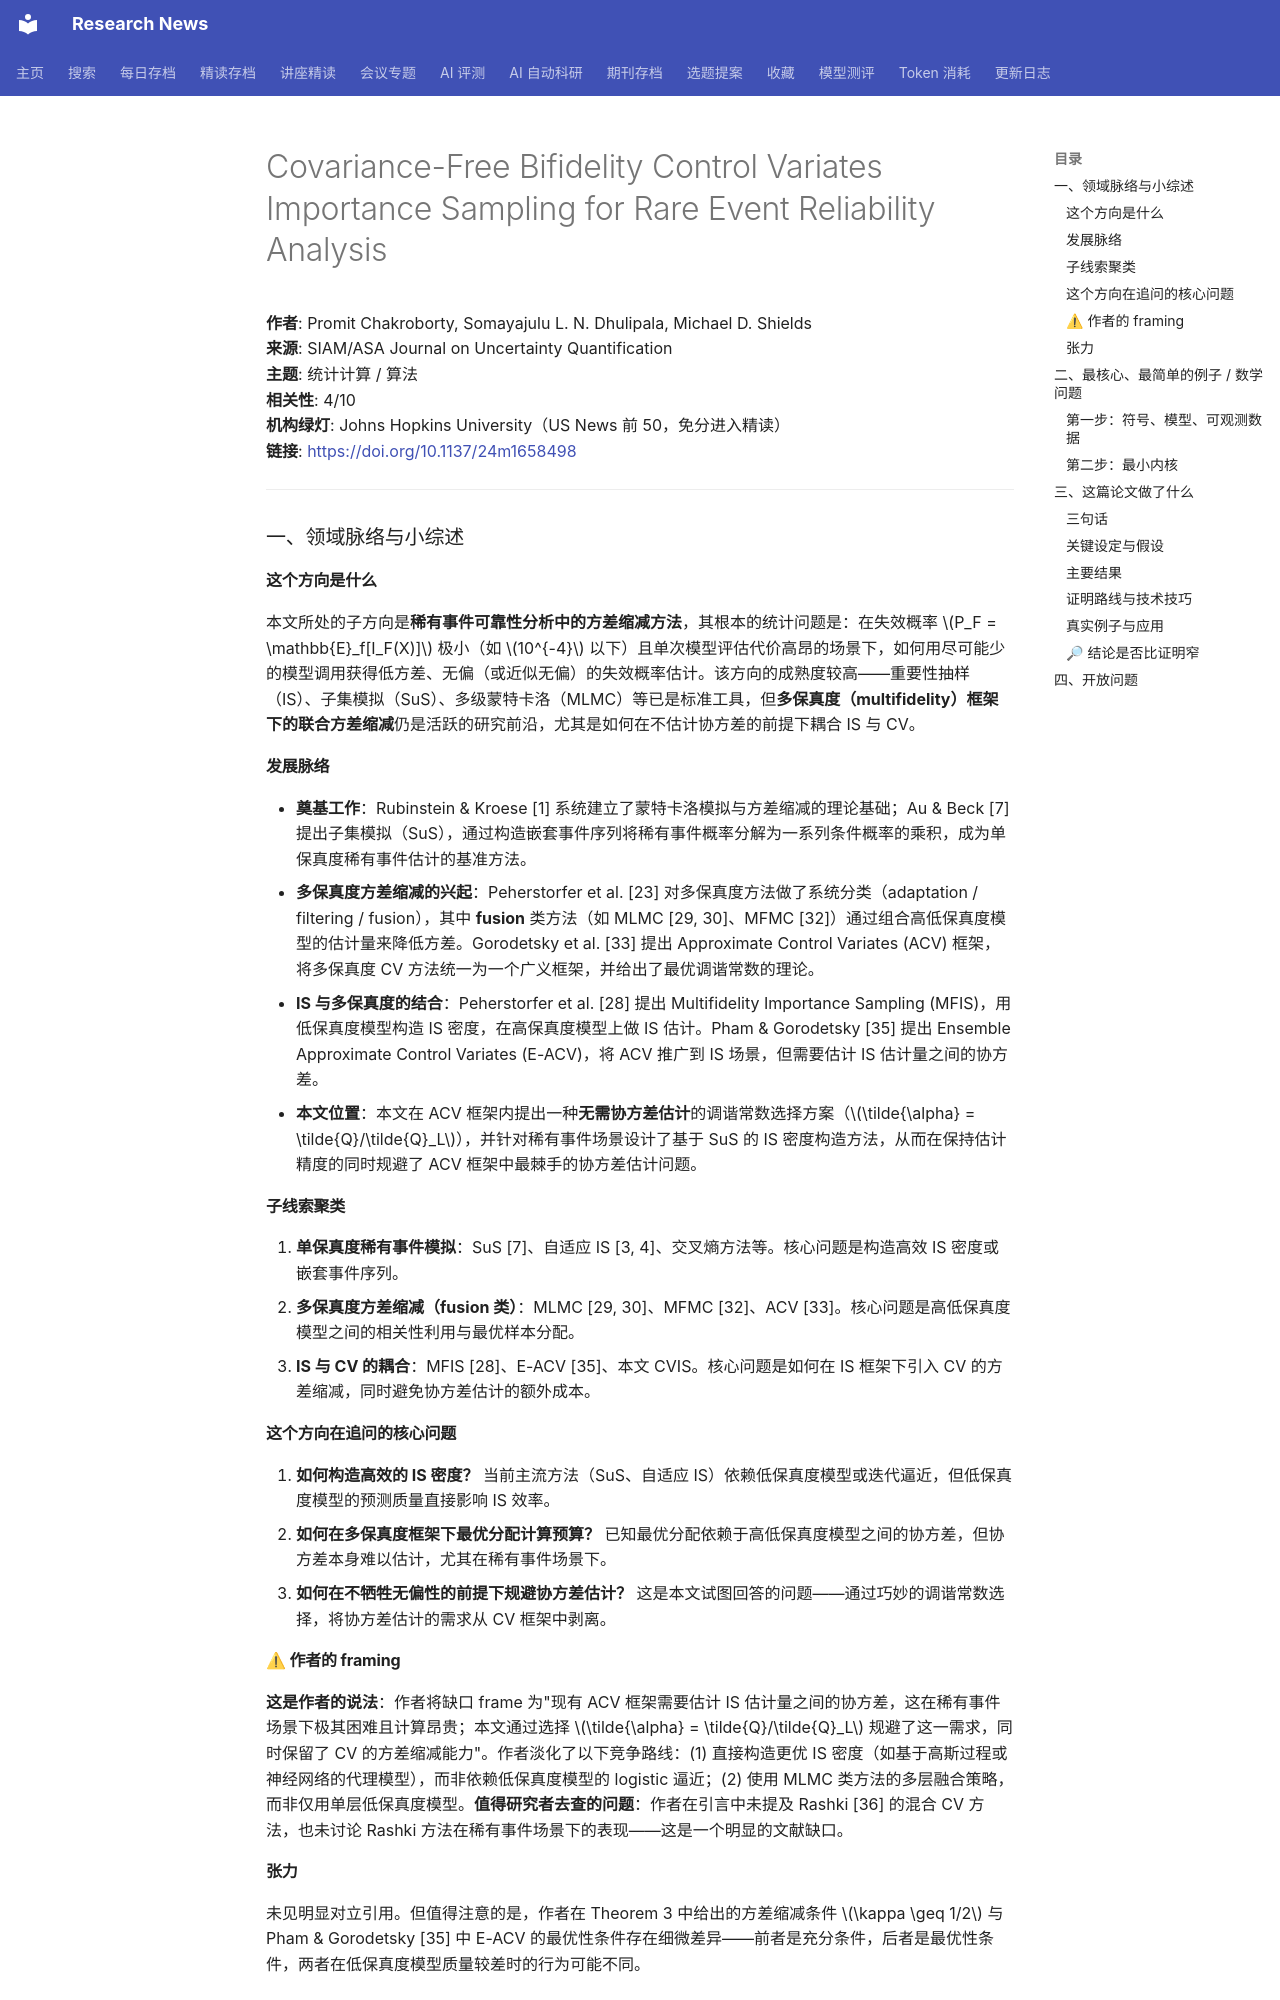

repository: cxy0714/research-news · page: deep_reads/2026-10-17-10.1137_24m1658498/index.html · generator: mkdocs

# Covariance-Free Bifidelity Control Variates Importance Sampling for Rare Event Reliability Analysis

**作者**: Promit Chakroborty, Somayajulu L. N. Dhulipala, Michael D. Shields  
**来源**: SIAM/ASA Journal on Uncertainty Quantification  
**主题**: 统计计算 / 算法  
**相关性**: 4/10  
**机构绿灯**: Johns Hopkins University（US News 前 50，免分进入精读）  
**链接**: <https://doi.org/10.1137/24m1658498>

---

### 一、领域脉络与小综述

#### 这个方向是什么

本文所处的子方向是**稀有事件可靠性分析中的方差缩减方法**，其根本的统计问题是：在失效概率 \(P_F = \mathbb{E}_f[I_F(X)]\) 极小（如 \(10^{-4}\) 以下）且单次模型评估代价高昂的场景下，如何用尽可能少的模型调用获得低方差、无偏（或近似无偏）的失效概率估计。该方向的成熟度较高——重要性抽样（IS）、子集模拟（SuS）、多级蒙特卡洛（MLMC）等已是标准工具，但**多保真度（multifidelity）框架下的联合方差缩减**仍是活跃的研究前沿，尤其是如何在不估计协方差的前提下耦合 IS 与 CV。

#### 发展脉络

- **奠基工作**：Rubinstein & Kroese [1] 系统建立了蒙特卡洛模拟与方差缩减的理论基础；Au & Beck [7] 提出子集模拟（SuS），通过构造嵌套事件序列将稀有事件概率分解为一系列条件概率的乘积，成为单保真度稀有事件估计的基准方法。
- **多保真度方差缩减的兴起**：Peherstorfer et al. [23] 对多保真度方法做了系统分类（adaptation / filtering / fusion），其中 **fusion** 类方法（如 MLMC [29, 30]、MFMC [32]）通过组合高低保真度模型的估计量来降低方差。Gorodetsky et al. [33] 提出 Approximate Control Variates (ACV) 框架，将多保真度 CV 方法统一为一个广义框架，并给出了最优调谐常数的理论。
- **IS 与多保真度的结合**：Peherstorfer et al. [28] 提出 Multifidelity Importance Sampling (MFIS)，用低保真度模型构造 IS 密度，在高保真度模型上做 IS 估计。Pham & Gorodetsky [35] 提出 Ensemble Approximate Control Variates (E-ACV)，将 ACV 推广到 IS 场景，但需要估计 IS 估计量之间的协方差。
- **本文位置**：本文在 ACV 框架内提出一种**无需协方差估计**的调谐常数选择方案（\(\tilde{\alpha} = \tilde{Q}/\tilde{Q}_L\)），并针对稀有事件场景设计了基于 SuS 的 IS 密度构造方法，从而在保持估计精度的同时规避了 ACV 框架中最棘手的协方差估计问题。

#### 子线索聚类

1. **单保真度稀有事件模拟**：SuS [7]、自适应 IS [3, 4]、交叉熵方法等。核心问题是构造高效 IS 密度或嵌套事件序列。
2. **多保真度方差缩减（fusion 类）**：MLMC [29, 30]、MFMC [32]、ACV [33]。核心问题是高低保真度模型之间的相关性利用与最优样本分配。
3. **IS 与 CV 的耦合**：MFIS [28]、E-ACV [35]、本文 CVIS。核心问题是如何在 IS 框架下引入 CV 的方差缩减，同时避免协方差估计的额外成本。

#### 这个方向在追问的核心问题

1. **如何构造高效的 IS 密度？** 当前主流方法（SuS、自适应 IS）依赖低保真度模型或迭代逼近，但低保真度模型的预测质量直接影响 IS 效率。
2. **如何在多保真度框架下最优分配计算预算？** 已知最优分配依赖于高低保真度模型之间的协方差，但协方差本身难以估计，尤其在稀有事件场景下。
3. **如何在不牺牲无偏性的前提下规避协方差估计？** 这是本文试图回答的问题——通过巧妙的调谐常数选择，将协方差估计的需求从 CV 框架中剥离。

#### ⚠ 作者的 framing

**这是作者的说法**：作者将缺口 frame 为"现有 ACV 框架需要估计 IS 估计量之间的协方差，这在稀有事件场景下极其困难且计算昂贵；本文通过选择 \(\tilde{\alpha} = \tilde{Q}/\tilde{Q}_L\) 规避了这一需求，同时保留了 CV 的方差缩减能力"。作者淡化了以下竞争路线：(1) 直接构造更优 IS 密度（如基于高斯过程或神经网络的代理模型），而非依赖低保真度模型的 logistic 逼近；(2) 使用 MLMC 类方法的多层融合策略，而非仅用单层低保真度模型。**值得研究者去查的问题**：作者在引言中未提及 Rashki [36] 的混合 CV 方法，也未讨论 Rashki 方法在稀有事件场景下的表现——这是一个明显的文献缺口。

#### 张力

未见明显对立引用。但值得注意的是，作者在 Theorem 3 中给出的方差缩减条件 \(\kappa \geq 1/2\) 与 Pham & Gorodetsky [35] 中 E-ACV 的最优性条件存在细微差异——前者是充分条件，后者是最优性条件，两者在低保真度模型质量较差时的行为可能不同。

---

### 二、最核心、最简单的例子 / 数学问题
